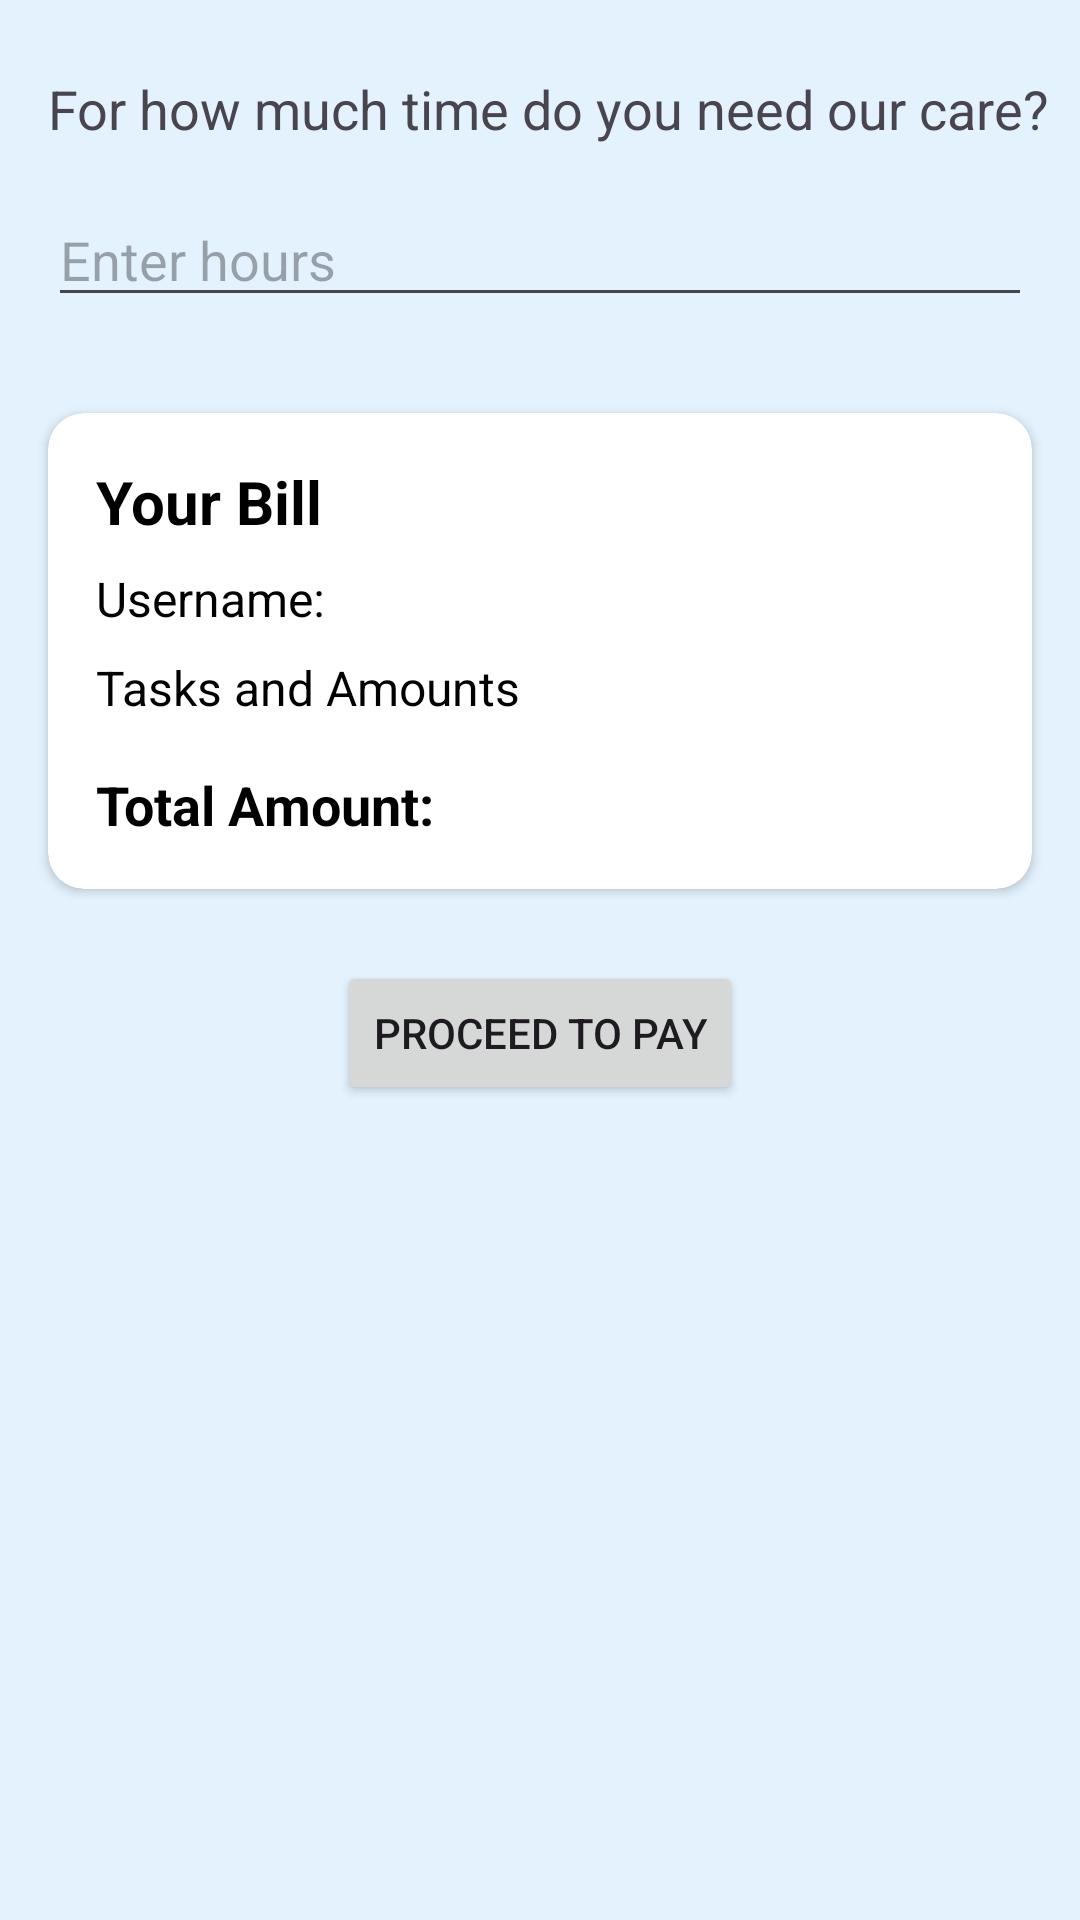

Produce the Android XML layout that renders to this screen, including the resource entries it uses.
<!-- AndroidManifest.xml: application theme Theme.PatientPal -->
<!-- res/layout/activity_bill_payment.xml -->
<?xml version="1.0" encoding="utf-8"?>
<androidx.constraintlayout.widget.ConstraintLayout
    xmlns:android="http://schemas.android.com/apk/res/android"
    xmlns:app="http://schemas.android.com/apk/res-auto"
    xmlns:tools="http://schemas.android.com/tools"
    android:layout_width="match_parent"
    android:layout_height="match_parent"
    tools:context=".Bill_PaymentActivity"
    android:background="@drawable/background"
    android:backgroundTint="@color/lightBlue">

    
    <TextView
        android:id="@+id/textViewTimeRequest"
        android:layout_width="wrap_content"
        android:layout_height="wrap_content"
        android:text="For how much time do you need our care?"
        android:textSize="18sp"
        android:layout_marginTop="24dp"
        android:layout_marginStart="16dp"
        app:layout_constraintTop_toTopOf="parent"
        app:layout_constraintStart_toStartOf="parent" />

    
    <EditText
        android:id="@+id/editTextTime"
        android:layout_width="0dp"
        android:layout_height="wrap_content"
        android:hint="Enter hours"
        android:inputType="number"
        android:layout_marginTop="16dp"
        android:layout_marginStart="16dp"
        android:layout_marginEnd="16dp"
        app:layout_constraintTop_toBottomOf="@id/textViewTimeRequest"
        app:layout_constraintStart_toStartOf="parent"
        app:layout_constraintEnd_toEndOf="parent" />

    
    <androidx.cardview.widget.CardView
        android:id="@+id/cardViewBill"
        android:layout_width="0dp"
        android:layout_height="wrap_content"
        android:layout_marginTop="32dp"
        android:layout_marginStart="16dp"
        android:layout_marginEnd="16dp"
        app:cardCornerRadius="12dp"
        app:layout_constraintTop_toBottomOf="@id/editTextTime"
        app:layout_constraintStart_toStartOf="parent"
        app:layout_constraintEnd_toEndOf="parent">

        <LinearLayout
            android:layout_width="match_parent"
            android:layout_height="wrap_content"
            android:orientation="vertical"
            android:padding="16dp">

            
            <TextView
                android:id="@+id/textViewBillTitle"
                android:layout_width="wrap_content"
                android:layout_height="wrap_content"
                android:text="Your Bill"
                android:textSize="20sp"
                android:textStyle="bold"
                android:textColor="@color/black" />

            
            <TextView
                android:id="@+id/textViewUsername"
                android:layout_width="wrap_content"
                android:layout_height="wrap_content"
                android:text="Username: "
                android:textSize="16sp"
                android:textColor="@color/black"
                android:layout_marginTop="8dp" />

            
            <TextView
                android:id="@+id/textViewTasks"
                android:layout_width="wrap_content"
                android:layout_height="wrap_content"
                android:text="Tasks and Amounts"
                android:textSize="16sp"
                android:layout_marginTop="8dp"
                android:textColor="@color/black" />

            
            <TextView
                android:id="@+id/textViewTotalAmount"
                android:layout_width="wrap_content"
                android:layout_height="wrap_content"
                android:text="Total Amount: "
                android:textSize="18sp"
                android:textStyle="bold"
                android:textColor="@color/black"
                android:layout_marginTop="16dp" />
        </LinearLayout>
    </androidx.cardview.widget.CardView>

    
    <Button
        android:id="@+id/buttonPay"
        android:layout_width="wrap_content"
        android:layout_height="wrap_content"
        android:text="Proceed to Pay"
        android:layout_marginTop="24dp"
        app:layout_constraintTop_toBottomOf="@id/cardViewBill"
        app:layout_constraintStart_toStartOf="parent"
        app:layout_constraintEnd_toEndOf="parent"
        android:layout_gravity="center_horizontal" />

</androidx.constraintlayout.widget.ConstraintLayout>
<!-- resources referenced by this layout -->
<resources>
  <color name="black">#FF000000</color>
  <color name="lightBlue">#E3F2FD</color>
  <!-- drawable background: jpg bitmap (drawable, 94021 bytes) -->
  <style name="Theme.PatientPal" parent="Base.Theme.PatientPal" />
  <style name="Base.Theme.PatientPal" parent="Theme.Material3.DayNight">
          
          
      </style>
</resources>
